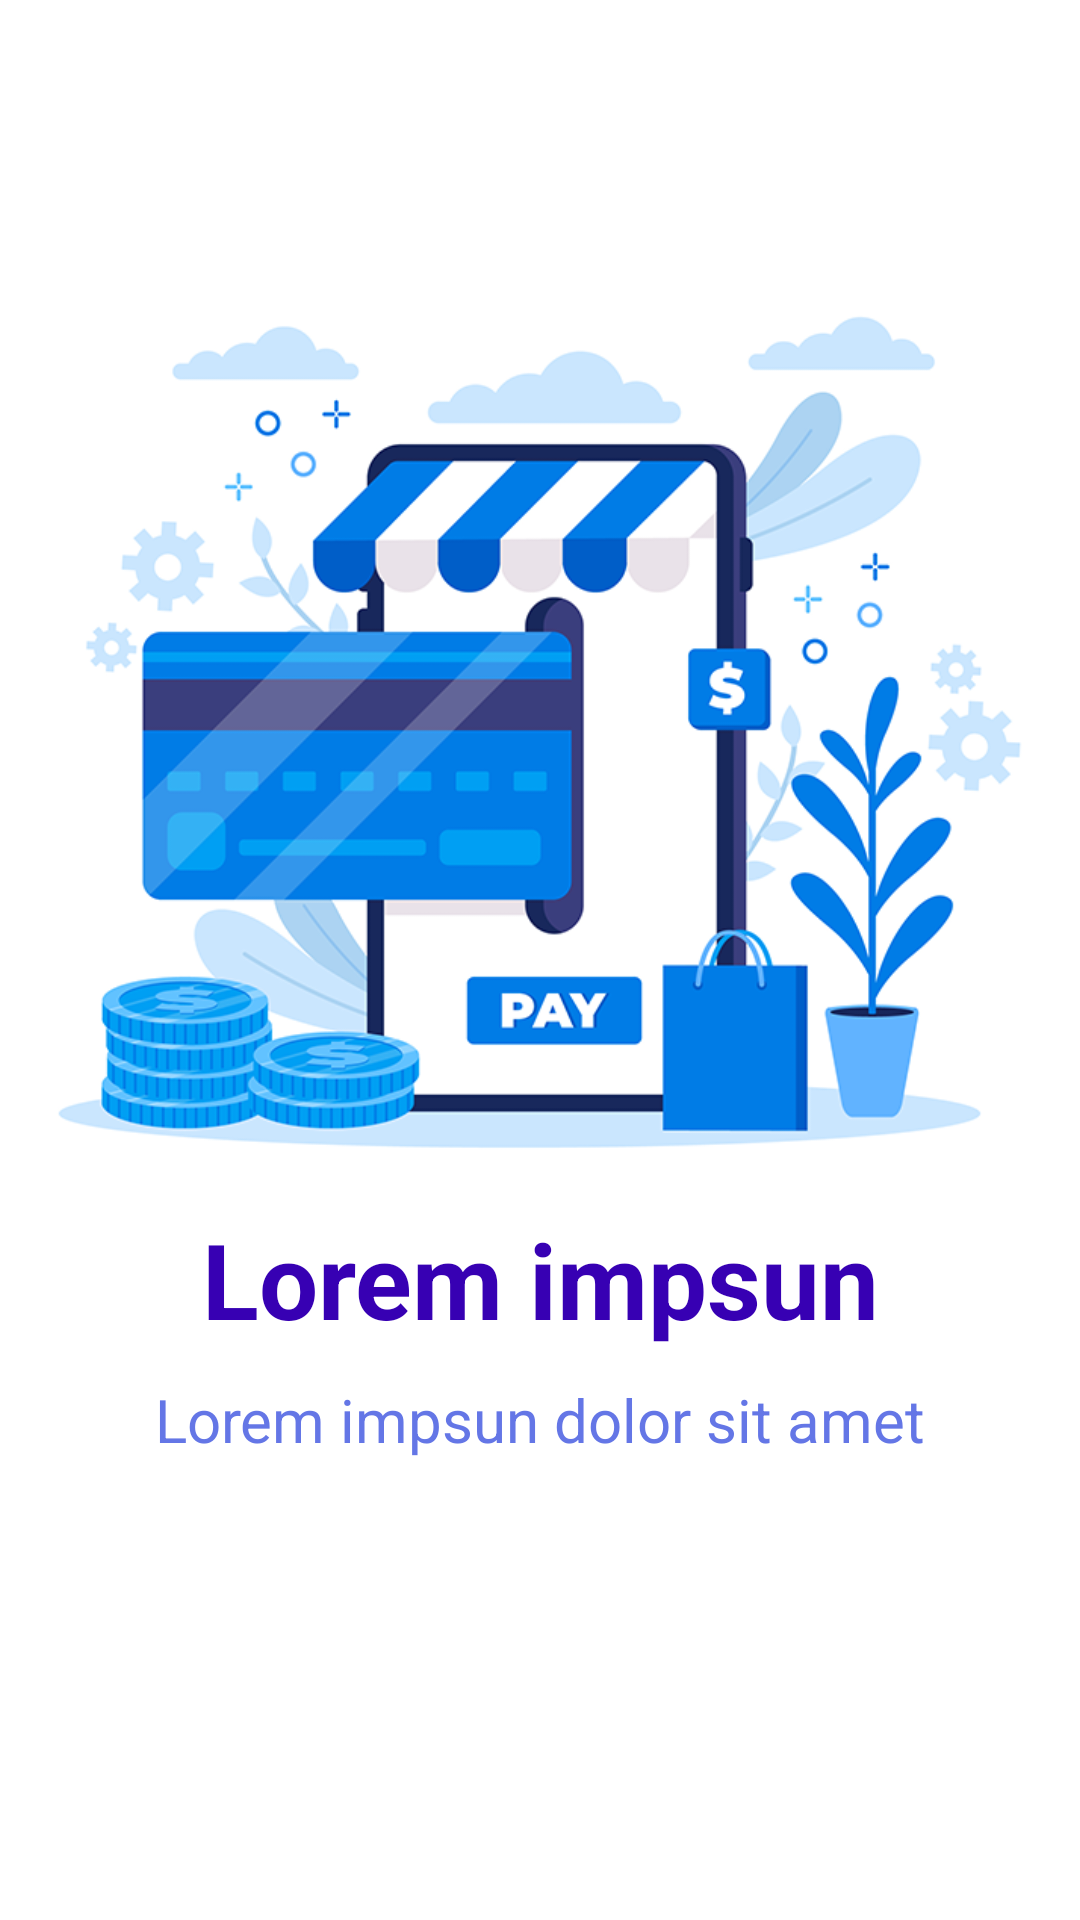

Write the Android layout XML for this screen, with the resource values it uses.
<!-- AndroidManifest.xml: application theme Theme.Onboard -->
<!-- res/layout/fragment_second.xml -->
<?xml version="1.0" encoding="utf-8"?>
<LinearLayout
    android:layout_marginBottom="?attr/actionBarSize"
    xmlns:android="http://schemas.android.com/apk/res/android" android:layout_width="match_parent"
    android:layout_height="match_parent">


    <LinearLayout
        android:paddingBottom="100dp"
        android:layout_width="match_parent"
        android:layout_height="match_parent"
        android:gravity="center"
        android:orientation="vertical">


        <ImageView
            android:layout_width="350dp"
            android:layout_height="350dp"
            android:src="@drawable/img2"
            android:id="@+id/img1"/>

        <TextView
            style="@style/titlestyle"
            android:layout_width="350dp"
            android:layout_height="wrap_content"
            android:gravity="center"/>

        <TextView
            android:paddingTop="10dp"
            style="@style/subtitlestyle"
            android:gravity="center"
            android:layout_width="match_parent"
            android:layout_height="wrap_content"/>


    </LinearLayout>







</LinearLayout>
<!-- resources referenced by this layout -->
<resources>
  <!-- drawable img2: png bitmap (drawable, 123090 bytes) -->
  <style name="subtitlestyle" parent="TextAppearance.AppCompat">
  
          <item name="android:text">@string/lorem_long</item>
          <item name="android:textSize">20sp</item>
          <item name="android:textColor">@color/textcolor</item>
          <item name="android:layout_width">wrap_content</item>
          <item name="android:layout_height">match_parent</item>
          <item name="android:gravity">center</item>
  
      </style>
  <style name="titlestyle" parent="TextAppearance.AppCompat">
          <item name="android:text">@string/lorem_short</item>
          <item name="android:textSize">35sp</item>
          <item name="android:textColor">@color/purple_700</item>
          <item name="android:textStyle">bold</item>
          <item name="android:layout_width">wrap_content</item>
          <item name="android:layout_height">match_parent</item>
          <item name="android:gravity">center</item>
      </style>
  <style name="Theme.Onboard" parent="Theme.MaterialComponents.DayNight.NoActionBar">
          
          <item name="colorPrimary">@color/purple_500</item>
          <item name="colorPrimaryVariant">@color/white</item>
          <item name="colorOnPrimary">@color/white</item>
          
          <item name="colorSecondary">@color/teal_200</item>
          <item name="colorSecondaryVariant">@color/teal_700</item>
          <item name="colorOnSecondary">@color/black</item>
          
          <item name="android:statusBarColor" tools:targetApi="l">?attr/colorPrimaryVariant</item>
          
      </style>
  <string name="lorem_long">Lorem impsun dolor sit amet</string>
  <color name="textcolor">#6476e6</color>
  <string name="lorem_short">Lorem impsun</string>
  <color name="purple_700">#FF3700B3</color>
  <color name="purple_500">#FF6200EE</color>
  <color name="white">#FFFFFFFF</color>
  <color name="teal_200">#FF03DAC5</color>
  <color name="teal_700">#FF018786</color>
  <color name="black">#FF000000</color>
</resources>
